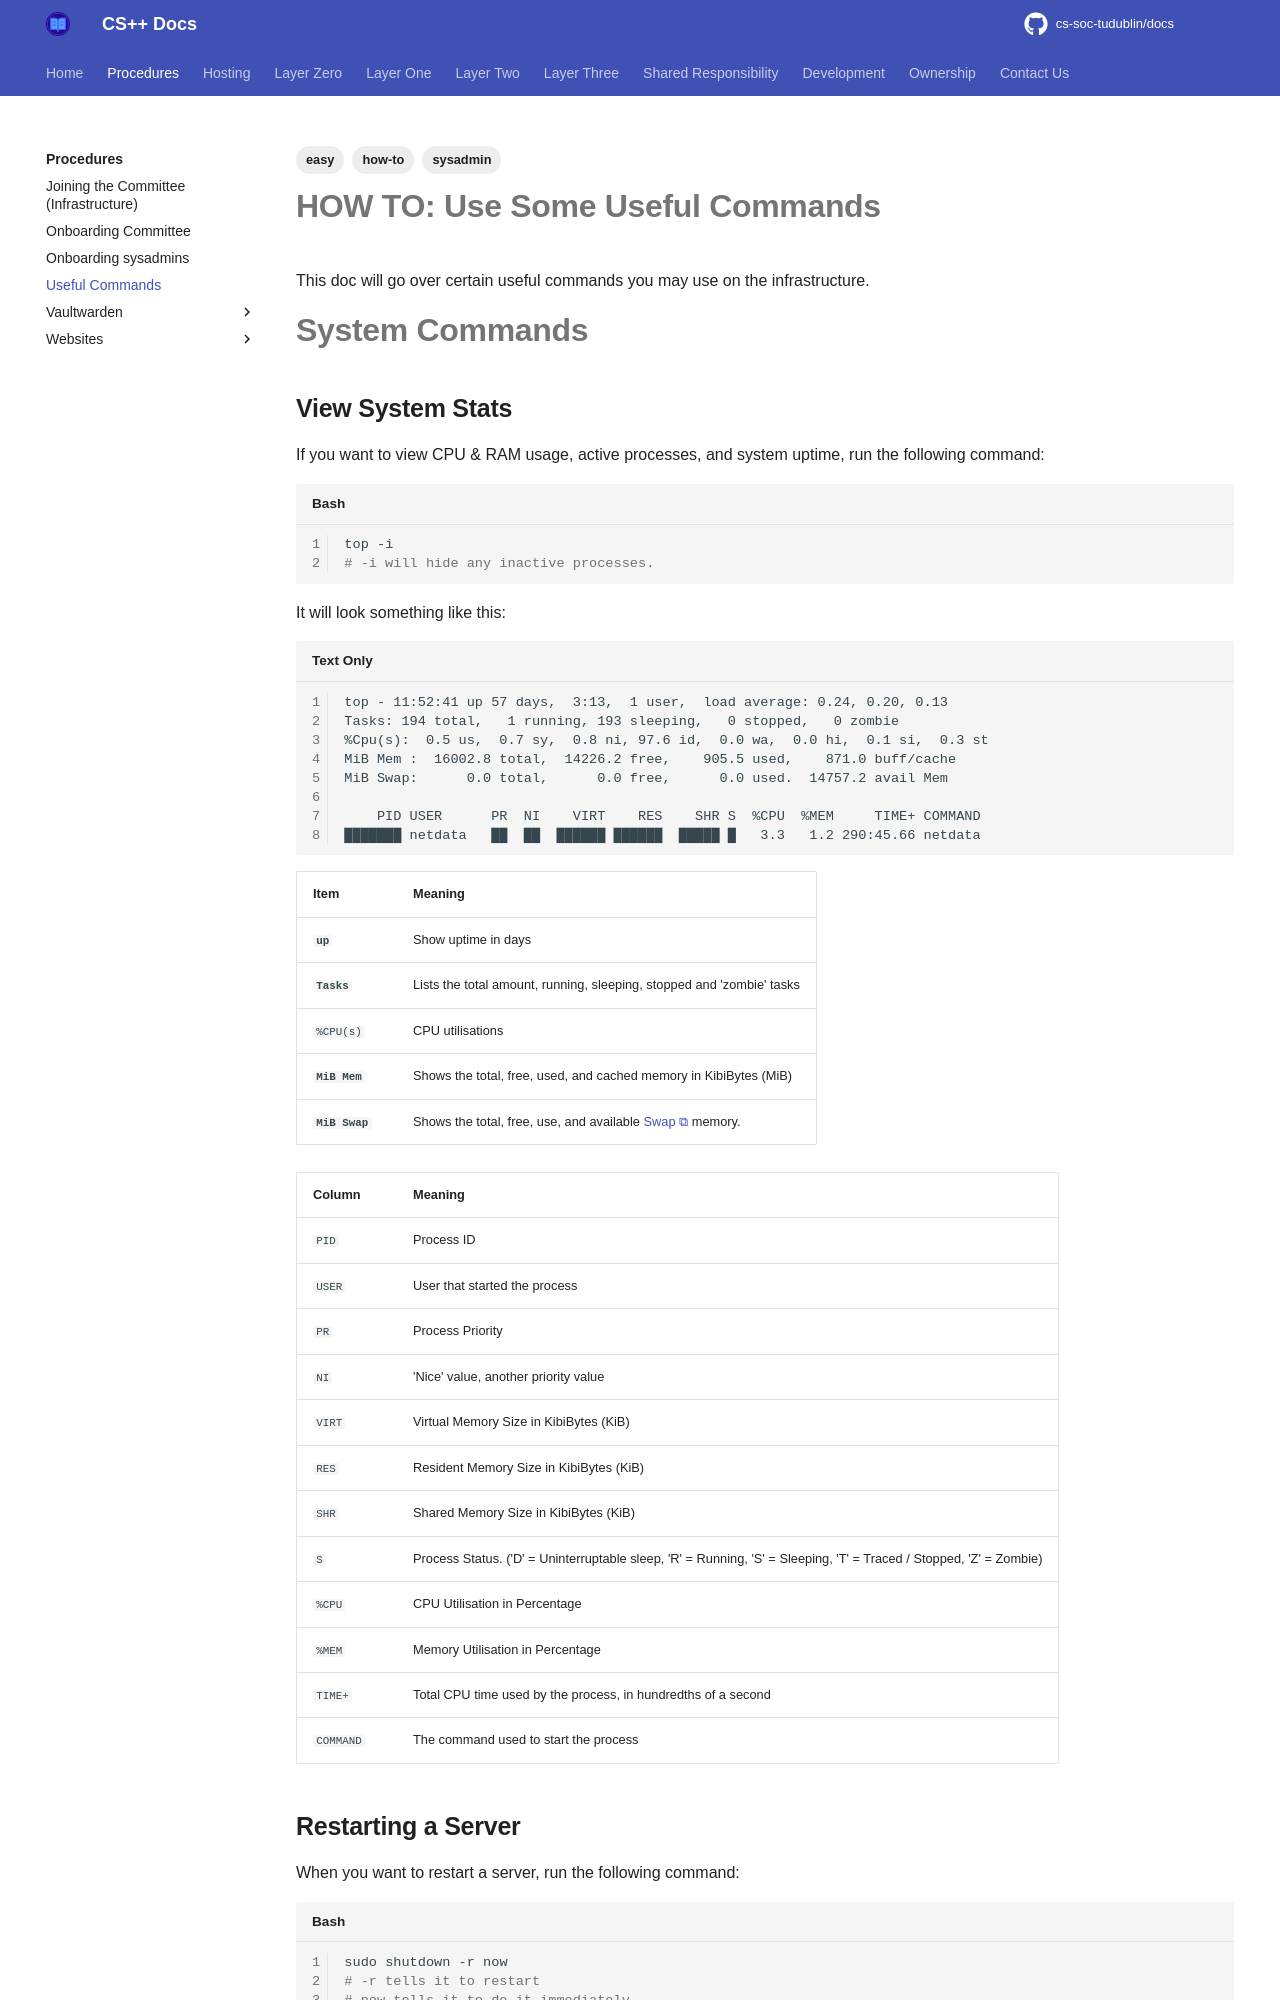

repository: cs-soc-tudublin/docs · page: procedures/useful-commands/index.html · generator: mkdocs

---
title: Useful Commands
created: 2024-07-07T00:00:00
modified: 2025-09-02T17:08:01
tags:
  - how-to
  - easy
  - sysadmin
---

# **HOW TO:** Use Some Useful Commands

This doc will go over certain useful commands you may use on the infrastructure.

# System Commands
